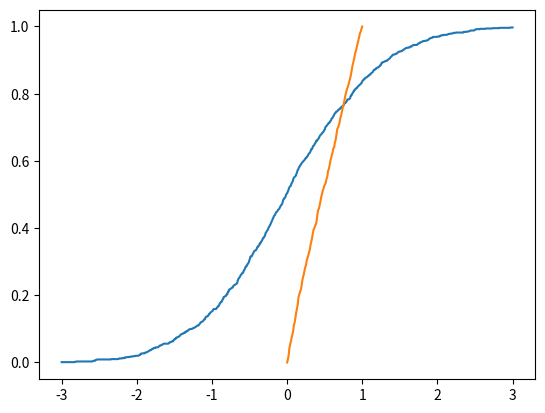

Generate this figure with matplotlib:
# Filename: ecdf.py
# Author: John Stachurski
# Date: December 2008
# Corresponds to: Listing 6.3

import matplotlib.pyplot as plt
import numpy as np
 

class ECDF:

    def __init__(self, observations):
        self.observations = observations

    def __call__(self, x):
        counter = 0.0
        for obs in self.observations:
            if obs <= x:
                counter += 1
        return counter / len(self.observations)


def ecdf(obs, x):
    "Stop Writing Classes."
    counter = 0
    for ob in obs:
        if ob <= x:
            counter += 1
    return counter / len(obs)


X = np.random.randn(1000)
U = np.random.uniform(size=1000)

ecdfsu = [ecdf(U, quantile) for quantile in np.linspace(0, 1, 100)]
ecdfs = [ecdf(X, quantile) for quantile in np.linspace(-3, 3, 1000)]

plt.plot(np.linspace(-3, 3, 1000), ecdfs)
plt.plot(np.linspace(0, 1, 100), ecdfsu)
